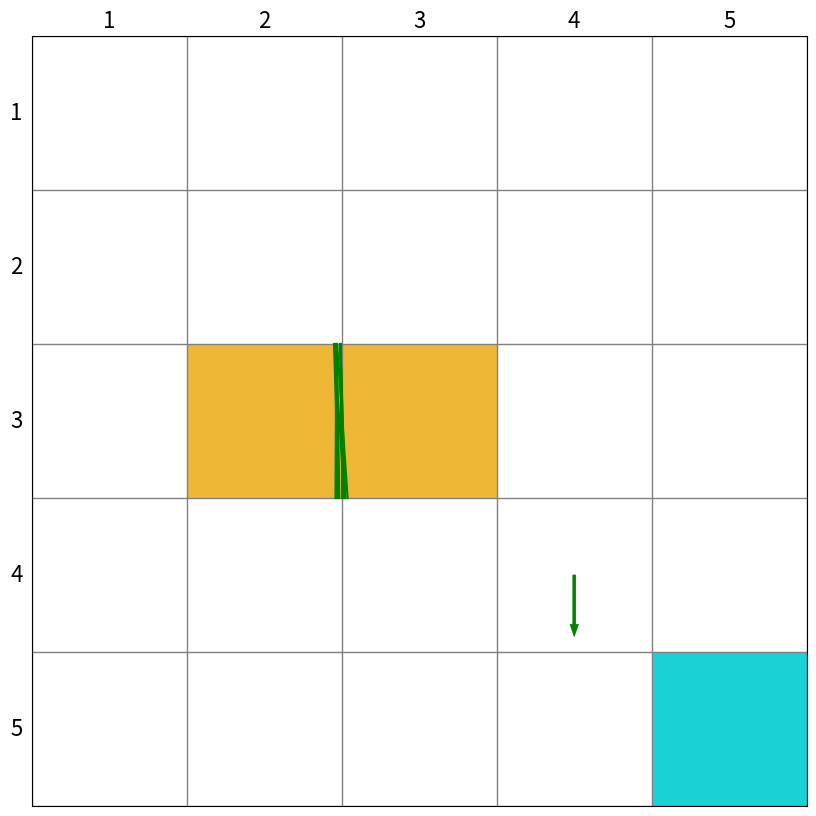

Python code for this plot:
from typing import Union

import matplotlib.animation as animation
import matplotlib.patches as patches
import matplotlib.pyplot as plt
import numpy as np

np.random.seed(1)


class Render:
    def __init__(self, target: Union[list, tuple, np.ndarray], forbidden: Union[list, tuple, np.ndarray],
                 size=5):
        """ Render 类的构造函数

        :param target:目标点的位置
        :param forbidden:障碍物区域位置
        :param size:网格世界的size 默认为 5x5
        """
        # 初始化
        self.agent = None
        self.target = target
        self.forbidden = forbidden
        self.size = size
        self.fig = plt.figure(figsize=(10, 10), dpi=self.size * 20)
        self.ax = plt.gca()
        self.ax.xaxis.set_ticks_position('top')
        self.ax.invert_yaxis()
        self.ax.xaxis.set_ticks(range(0, size + 1))
        self.ax.yaxis.set_ticks(range(0, size + 1))
        self.ax.grid(True, linestyle="-", color="gray", linewidth="1", axis='both')
        self.ax.tick_params(bottom=False, left=False, right=False, top=False, labelbottom=False, labelleft=False,
                            labeltop=False)
        # 绘制网格世界的state index 以及grid边框的标号
        # index = 0
        for y in range(size):
            self.write_word(pos=(-0.6, y), word=str(y + 1), size_discount=0.8)
            self.write_word(pos=(y, -0.6), word=str(y + 1), size_discount=0.8)
            # for x in range(size):
            #     self.write_word(pos=(x, y), word="s" + str(index), size_discount=0.65)
            #     index += 1
        # 填充障碍物和目标格子
        for pos in self.forbidden:
            self.fill_block(pos=pos)
        self.fill_block(pos=self.target, color='darkturquoise')
        self.trajectory = []
        self.agent = patches.Arrow(-10, -10, 0.4, 0, color='red', width=0.5)
        self.ax.add_patch(self.agent)

    def fill_block(self, pos: Union[list, tuple, np.ndarray], color: str = '#EDB120', width=1.0,
                   height=1.0) -> patches.RegularPolygon:
        """
        对指定pos的网格填充颜色
        :param width:
        :param height:
        :param pos: 需要填充的网格的左下坐标
        :param color: 填充的颜色 默认为‘EDB120’表示 forbidden 格子 ,‘#4DBEEE’表示 target 格子
        :return: Rectangle对象
        """
        return self.ax.add_patch(
            patches.Rectangle((pos[0], pos[1]),
                              width=1.0,
                              height=1.0,
                              facecolor=color,
                              fill=True,
                              alpha=0.90,
                              ))

    def draw_random_line(self, pos1: Union[list, tuple, np.ndarray], pos2: Union[list, tuple, np.ndarray]) -> None:
        """
        在pos1 和pos2之间生成一条线条，这条线条会在pos1和pos2之间产生随机偏移
        :param pos1: 起点所在位置的坐标
        :param pos2: 终点所在位置的坐标
        :return:None
        """
        offset1 = np.random.uniform(low=-0.05, high=0.05, size=1)
        offset2 = np.random.uniform(low=-0.05, high=0.05, size=1)
        x = [pos1[0] + 0.5, pos2[0] + 0.5]
        y = [pos1[1] + 0.5, pos2[1] + 0.5]
        if pos1[0] == pos2[0]:
            x = [x[0] + offset1, x[1] + offset2]
        else:
            y = [y[0] + offset1, y[1] + offset2]
        self.ax.plot(x, y, color='g', scalex=False, scaley=False)

    def draw_circle(self, pos: Union[list, tuple, np.ndarray], radius: float,
                    color: str = 'green', fill: bool = True) -> patches.CirclePolygon:
        """
        对指定pos的网格内画一个圆
        :param fill: 是否填充圆的内部
        :param radius: 圆的半径
        :param pos: 需要画圆的网格的左下坐标
        :param color: 'lime'表示 绿色
        :return: CirclePolygon
        """
        return self.ax.add_patch(
            patches.Circle((pos[0] + 0.5, pos[1] + 0.5),
                           radius=radius,
                           facecolor=color,
                           edgecolor='green',
                           linewidth=2,
                           fill=fill
                           ))

    def draw_action(self, pos: Union[list, tuple, np.ndarray], toward: Union[list, tuple, np.ndarray],
                    color: str = 'green', radius: float = 0.10) -> None:
        """
        将动作可视化
        :param radius: circle 的半径
        :param pos:网格的左下坐标
        :param toward:(a,b) a b 分别表示 箭头在x方向和y方向的分量 如果是一个 0 向量就画圆
        :param color: 箭头的颜色 默认为green
        :return:None
        """
        if not np.array_equal(np.array(toward), np.array([0, 0])):
            self.ax.add_patch(
                patches.Arrow(pos[0] + 0.5, pos[1] + 0.5, dx=toward[0],
                              dy=toward[1], color=color, width=0.05 + 0.05 * np.linalg.norm(np.array(toward) / 0.5),
                              linewidth=0.5))
        else:
            self.draw_circle(pos=tuple(pos), color='white', radius=radius, fill=False)

    def write_word(self, pos: Union[list, np.ndarray, tuple], word: str, color: str = 'black', y_offset: float = 0,
                   size_discount: float = 1.0) -> None:
        """
        在网格上对应位置写字
        :param pos: 需要写字的格子的左下角坐标
        :param word: 要写的字
        :param color: 字的颜色
        :param y_offset: 字在y方向上关于网格中心的偏移
        :param size_discount: 字体大小 (0-1)
        :return: None
        """
        self.ax.text(pos[0] + 0.5, pos[1] + 0.5 + y_offset, word, size=size_discount * (30 - 2 * self.size),
                     ha='center',
                     va='center', color=color)

    def upgrade_agent(self, pos: Union[list, np.ndarray, tuple], action,
                      next_pos: Union[list, np.ndarray, tuple], ) -> None:
        """
        更新agent的位置
        :param next_pos: 当前pos和下一步的位置
        :param action: 对应位置采取的action
        :param pos: 当前的state位置
        :return: None
        """

        self.trajectory.append([tuple(pos), action, tuple(next_pos)])

    def show_frame(self, t: float = 0.2) -> None:
        """
        显示figure 持续一段时间后 关闭
        :param t: 持续时间
        :return: None
        """
        self.fig.show()

    def save_frame(self, name: str) -> None:
        """
        将当前帧保存
        :param name:保存的文件名
        :return: None
        """
        self.fig.savefig(name + ".jpg")

    def save_video(self, name: str) -> None:
        """
        如果指定了起点 想要将agent从起点到终点的轨迹show出来的话，可以使用这个函数保存视频
        :param name:视频文件的名字
        :return:None
        """
        anim = animation.FuncAnimation(self.fig, self.animate, init_func=self.init(), frames=len(self.trajectory),
                                       interval=25, repeat=False)
        anim.save(name + '.mp4')

    # init 和 animate 都是服务于animation.FuncAnimation
    # 具体用法参考matplotlib官网
    def init(self):
        pass

    def animate(self, i):
        print(i, len(self.trajectory))
        location = self.trajectory[i][0]
        action = self.trajectory[i][1]
        next_location = self.trajectory[i][2]
        next_location = np.clip(next_location, -0.4, self.size - 0.6)
        self.agent.remove()
        if action[0] + action[1] != 0:
            self.agent = patches.Arrow(x=location[0] + 0.5, y=location[1] + 0.5,
                                       dx=action[0] / 2, dy=action[1] / 2,
                                       color='b',
                                       width=0.5)
        else:
            self.agent = patches.Circle(xy=(location[0] + 0.5, location[1] + 0.5),
                                        radius=0.15, fill=True, color='b',
                                        )
        self.ax.add_patch(self.agent)

        self.draw_random_line(pos1=location, pos2=next_location)

    def draw_episode(self):
        for i in range(len(self.trajectory)):
            location = self.trajectory[i][0]
            next_location = self.trajectory[i][2]
            self.draw_random_line(pos1=location, pos2=next_location)

    def add_subplot_to_fig(self, fig, x, y, subplot_position, xlabel, ylabel, title=''):
        """
        在给定的位置上添加一个子图到当前的图中，并在子图中调用plot函数，设置x,y label和title。

        参数:
        x: 用于plot的x数据
        y: 用于plot的y数据
        subplot_position: 子图的位置，格式为 (row, column, index)
        xlabel: x轴的标签
        ylabel: y轴的标签
        title: 子图的标题
        """
        # 在指定位置添加子图
        ax = fig.add_subplot(subplot_position)
        # 调用plot函数绘制图形
        ax.plot(x, y)
        # 设置x,y label和title
        ax.set_xlabel(xlabel)
        ax.set_ylabel(ylabel)
        ax.set_title(title)


if __name__ == '__main__':
    render = Render(target=[4, 4], forbidden=[np.array([1, 2]), np.array([2, 2])], size=5)
    render.draw_action(pos=[3, 3], toward=(0, 0.4))
    # render.save_frame('test1')

    for num in range(10):
        render.draw_random_line(pos1=[1.5, 1.5], pos2=[1.5, 2.5])

    action_to_direction = {
        0: np.array([-1, 0]),
        1: np.array([0, 1]),
        2: np.array([1, 0]),
        3: np.array([0, -1]),
        4: np.array([0, 0]),
    }
    uniform_policy = np.random.random(size=(25, 5))
    # uniform_policy = np.ones(shape=(25, 5)) / 5
    # for state in range(25):
    #     for action in range(5):
    #         policy = uniform_policy[state, action]
    #         render.draw_action(pos=[state // 5, state % 5], toward=policy * 0.4 * action_to_direction[action],
    #                            radius=0.03 + 0.07 * policy)
    for a in range(5):
        render.trajectory.append((a, a))
    render.show_frame()
